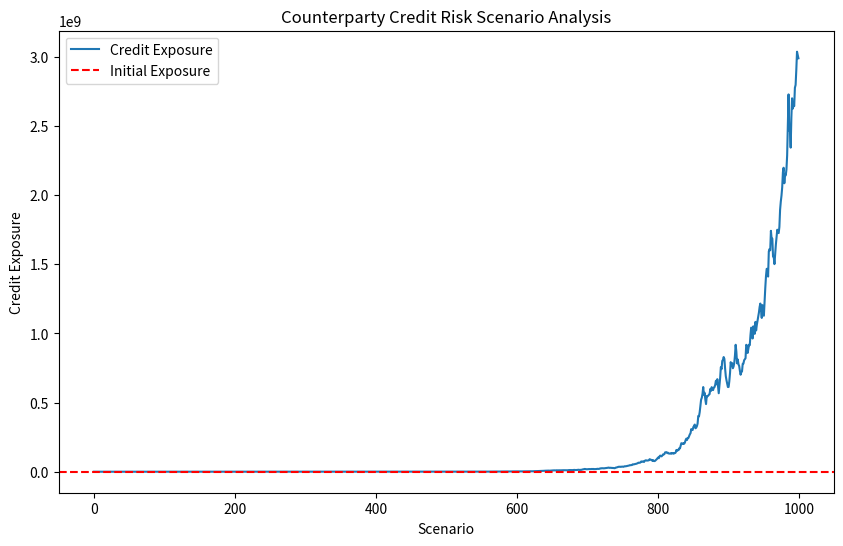
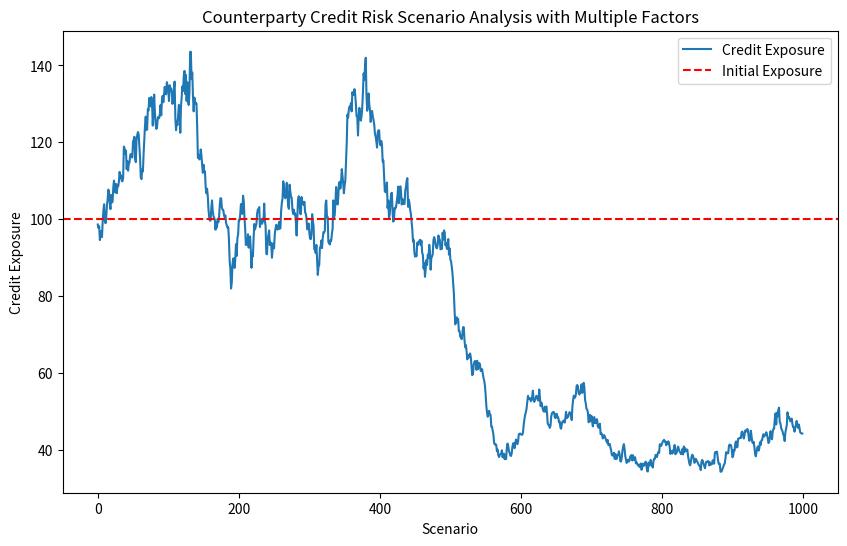
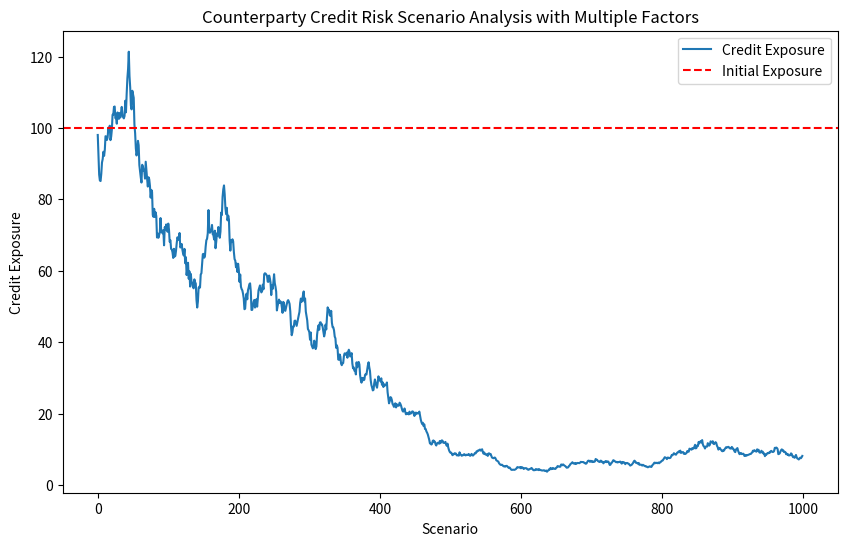

The script that saved these images, in order:
# -*- coding: utf-8 -*-
"""
Created on Thu Nov 23 11:05:59 2023

[redacted]
"""

# =============================================================================
# basic scenario analysis 
# =============================================================================
import numpy as np
import matplotlib.pyplot as plt

# Parameters
initial_exposure = 100  # Initial exposure to the counterparty
num_scenarios = 1000   # Number of scenarios
mean_growth = 0.02     # Mean annual revenue growth rate
std_dev_growth = 0.05  # Standard deviation of annual revenue growth rate

# Generate random scenarios for annual revenue growth
np.random.seed(41)  # for reproducibility
annual_growth_rates = np.random.normal(loc=mean_growth, scale=std_dev_growth, size=num_scenarios)

# Calculate cumulative revenue for each scenario
cumulative_revenue = np.cumprod(1 + annual_growth_rates)

# Calculate credit exposure for each scenario
credit_exposure = initial_exposure * cumulative_revenue

# Plot the results
plt.figure(figsize=(10, 6))
plt.plot(credit_exposure, label='Credit Exposure')
plt.axhline(y=initial_exposure, color='r', linestyle='--', label='Initial Exposure')
plt.xlabel('Scenario')
plt.ylabel('Credit Exposure')
plt.title('Counterparty Credit Risk Scenario Analysis')
plt.legend()
plt.show()

# =============================================================================
# advanced:  Let's create an example using a Monte Carlo simulation with multiple correlated risk factors. We'll consider two factors: 
    #interest rates and commodity prices. 
# =============================================================================

import numpy as np
import matplotlib.pyplot as plt

# Parameters
initial_exposure = 100  # Initial exposure to the counterparty
num_scenarios = 1000   # Number of scenarios

# Define correlation matrix We use a correlation matrix to specify the correlation between interest rates and commodity prices.
correlation_matrix = np.array([[1.0, 0.5], [0.5, 1.0]])
#To clarify, a correlation coefficient of 0.5 in the matrix means that, on average, there is a positive relationship between interest rates and 
#commodity prices in the simulated scenarios, but it doesn't specify the magnitude of the relationship or imply causation. 
#The coefficients are used to generate correlated random scenarios for the Monte Carlo simulation.







# Generate random scenarios for interest rates and commodity prices
np.random.seed(42)  # for reproducibility
scenario_returns = np.random.multivariate_normal(mean=[0, 0], cov=correlation_matrix, size=num_scenarios)

# Extract interest rate and commodity price scenarios
interest_rate_scenarios = scenario_returns[:, 0]
commodity_price_scenarios = scenario_returns[:, 1]

# Simulate the evolution of interest rates and commodity prices
interest_rate_paths = np.cumprod(1 + 0.01 * interest_rate_scenarios)
commodity_price_paths = np.cumprod(1 + 0.02 * commodity_price_scenarios)

# Calculate credit exposure for each scenario
credit_exposure = initial_exposure * interest_rate_paths * commodity_price_paths

# Plot the results
plt.figure(figsize=(10, 6))
plt.plot(credit_exposure, label='Credit Exposure')
plt.axhline(y=initial_exposure, color='r', linestyle='--', label='Initial Exposure')
plt.xlabel('Scenario')
plt.ylabel('Credit Exposure')
plt.title('Counterparty Credit Risk Scenario Analysis with Multiple Factors')
plt.legend()
plt.show()

# =============================================================================
# 3 risk factors 
# =============================================================================

import numpy as np
import matplotlib.pyplot as plt

# Parameters
initial_exposure = 100  # Initial exposure to the counterparty
num_scenarios = 1000   # Number of scenarios

# Define correlation matrix
correlation_matrix = np.array([[1.0, 0.6, 0.3],
                               [0.6, 1.0, 0.7],
                               [0.3, 0.7, 1.0]])

# Generate random scenarios for interest rates, commodity prices, and stock market returns
np.random.seed(42)  # for reproducibility
scenario_returns = np.random.multivariate_normal(mean=[0, 0, 0], cov=correlation_matrix, size=num_scenarios)

# Extract scenarios for interest rates, commodity prices, and stock market returns
interest_rate_scenarios = scenario_returns[:, 0]
commodity_price_scenarios = scenario_returns[:, 1]
stock_market_scenarios = scenario_returns[:, 2]

# Simulate the evolution of interest rates, commodity prices, and stock market returns
interest_rate_paths = np.cumprod(1 + 0.01 * interest_rate_scenarios)
commodity_price_paths = np.cumprod(1 + 0.02 * commodity_price_scenarios)
stock_market_paths = np.cumprod(1 + 0.015 * stock_market_scenarios)

# Calculate credit exposure for each scenario
credit_exposure = initial_exposure * interest_rate_paths * commodity_price_paths * stock_market_paths

# Plot the results
plt.figure(figsize=(10, 6))
plt.plot(credit_exposure, label='Credit Exposure')
plt.axhline(y=initial_exposure, color='r', linestyle='--', label='Initial Exposure')
plt.xlabel('Scenario')
plt.ylabel('Credit Exposure')
plt.title('Counterparty Credit Risk Scenario Analysis with Multiple Factors')
plt.legend()
plt.show()
